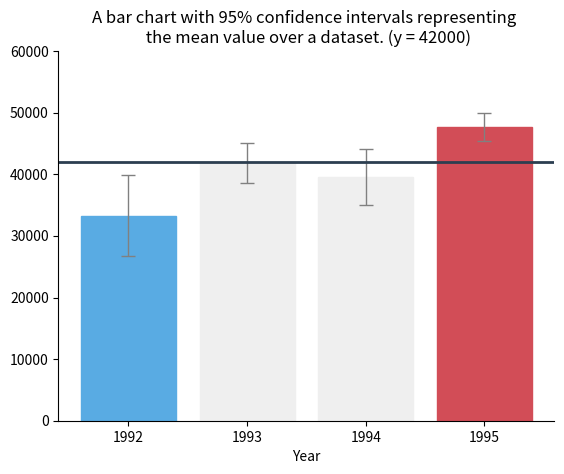

The script that saved this image:

# coding: utf-8

# # Assignment 3 - Building a Custom Visualization
# 
# ---
# 
# In this assignment you must choose one of the options presented below and submit a visual as well as your source code for peer grading. The details of how you solve the assignment are up to you, although your assignment must use matplotlib so that your peers can evaluate your work. The options differ in challenge level, but there are no grades associated with the challenge level you chose. However, your peers will be asked to ensure you at least met a minimum quality for a given technique in order to pass. Implement the technique fully (or exceed it!) and you should be able to earn full grades for the assignment.
# 
# 
# &nbsp;&nbsp;&nbsp;&nbsp;&nbsp;&nbsp;Ferreira, N., Fisher, D., & Konig, A. C. (2014, April). [Sample-oriented task-driven visualizations: allowing users to make better, more confident decisions.](https://www.microsoft.com/en-us/research/wp-content/uploads/2016/02/Ferreira_Fisher_Sample_Oriented_Tasks.pdf) 
# &nbsp;&nbsp;&nbsp;&nbsp;&nbsp;&nbsp;In Proceedings of the SIGCHI Conference on Human Factors in Computing Systems (pp. 571-580). ACM. ([video](https://www.youtube.com/watch?v=BI7GAs-va-Q))
# 
# 
# In this [paper](https://www.microsoft.com/en-us/research/wp-content/uploads/2016/02/Ferreira_Fisher_Sample_Oriented_Tasks.pdf) the authors describe the challenges users face when trying to make judgements about probabilistic data generated through samples. As an example, they look at a bar chart of four years of data (replicated below in Figure 1). Each year has a y-axis value, which is derived from a sample of a larger dataset. For instance, the first value might be the number votes in a given district or riding for 1992, with the average being around 33,000. On top of this is plotted the 95% confidence interval for the mean (see the boxplot lectures for more information, and the yerr parameter of barcharts).
# 
# <br>
# <img src="readonly/Assignment3Fig1.png" alt="Figure 1" style="width: 400px;"/>
# <h4 style="text-align: center;" markdown="1">  &nbsp;&nbsp;&nbsp;&nbsp;&nbsp;&nbsp;&nbsp;&nbsp;Figure 1 from (Ferreira et al, 2014).</h4>
# 
# <br>
# 
# A challenge that users face is that, for a given y-axis value (e.g. 42,000), it is difficult to know which x-axis values are most likely to be representative, because the confidence levels overlap and their distributions are different (the lengths of the confidence interval bars are unequal). One of the solutions the authors propose for this problem (Figure 2c) is to allow users to indicate the y-axis value of interest (e.g. 42,000) and then draw a horizontal line and color bars based on this value. So bars might be colored red if they are definitely above this value (given the confidence interval), blue if they are definitely below this value, or white if they contain this value.
# 
# 
# <br>
# <img src="readonly/Assignment3Fig2c.png" alt="Figure 1" style="width: 400px;"/>
# <h4 style="text-align: center;" markdown="1">  Figure 2c from (Ferreira et al. 2014). Note that the colorbar legend at the bottom as well as the arrows are not required in the assignment descriptions below.</h4>
# 
# <br>
# <br>
# 
# **Easiest option:** Implement the bar coloring as described above - a color scale with only three colors, (e.g. blue, white, and red). Assume the user provides the y axis value of interest as a parameter or variable.
# 
# 
# **Harder option:** Implement the bar coloring as described in the paper, where the color of the bar is actually based on the amount of data covered (e.g. a gradient ranging from dark blue for the distribution being certainly below this y-axis, to white if the value is certainly contained, to dark red if the value is certainly not contained as the distribution is above the axis).
# 
# **Even Harder option:** Add interactivity to the above, which allows the user to click on the y axis to set the value of interest. The bar colors should change with respect to what value the user has selected.
# 
# **Hardest option:** Allow the user to interactively set a range of y values they are interested in, and recolor based on this (e.g. a y-axis band, see the paper for more details).
# 
# ---
# 
# *Note: The data given for this assignment is not the same as the data used in the article and as a result the visualizations may look a little different.*

# In[36]:

# Use the following data for this assignment:

import pandas as pd
import numpy as np

np.random.seed(12345)

df = pd.DataFrame([np.random.normal(32000,200000,3650), 
                   np.random.normal(43000,100000,3650), 
                   np.random.normal(43500,140000,3650), 
                   np.random.normal(48000,70000,3650)], 
                  index=[1992,1993,1994,1995])
df = df.transpose()
df.head()


# In[37]:

get_ipython().magic('matplotlib notebook')
import matplotlib.pyplot as plt
import numpy as np
import matplotlib.cm as cm


# In[38]:

value = df.mean()
std = df.std()


# In[48]:

# Barplot -------------------------------------------------------------
def drawplot(yval):
    

    for yer, rect in zip(yerr_, barplot.get_children()):
        h = rect.get_height()
        if ( h + yer <  yval): 
            rect.set_color(colors[2])
        if ( h - yer >  yval): 
            rect.set_color(colors[0])
        if ((h - yer <  yval) & (h + yer >  yval)): 
            rect.set_color(colors[1])

    plt.xticks(range(len(df.columns)), df.columns)
    plt.ylim(0,60000)
    
    # Removing Frame
    plt.gca().spines['top'].set_visible(False)
    plt.gca().spines['right'].set_visible(False)

# Horizontal line -------------------------------------------------------------
def drawline(yval):
    plt.gca().lines[2].remove()
    plt.axhline(yval, color = '#2C3E50', lw = 2)

# Interactivity -------------------------------------------------------------
def onclick(event):
    drawplot(event.ydata)
    drawline(event.ydata)
    yval = event.ydata


# In[59]:

# Initialize
fig = plt.figure()
plt.gcf().canvas.mpl_connect('button_press_event', onclick)

colors  = ['#D24D57','#efefef','#59ABE3']
yerr_ = df.sem().values*1.96
yval = 42000

barplot = plt.bar(range(len(df.columns)),
        yerr = yerr_,
        height = value,
        align = 'center',
        error_kw=dict(ecolor='gray', lw=1, capsize=5, capthick=1)) 
plt.axhline(yval, color = '#2C3E50', lw = 2)
drawplot(yval)

# Labelling
plt.xlabel('Year')
plt.title('A bar chart with 95% confidence intervals representing \n the mean value over a dataset. (y = {})'.format(yval))


# In[ ]:



